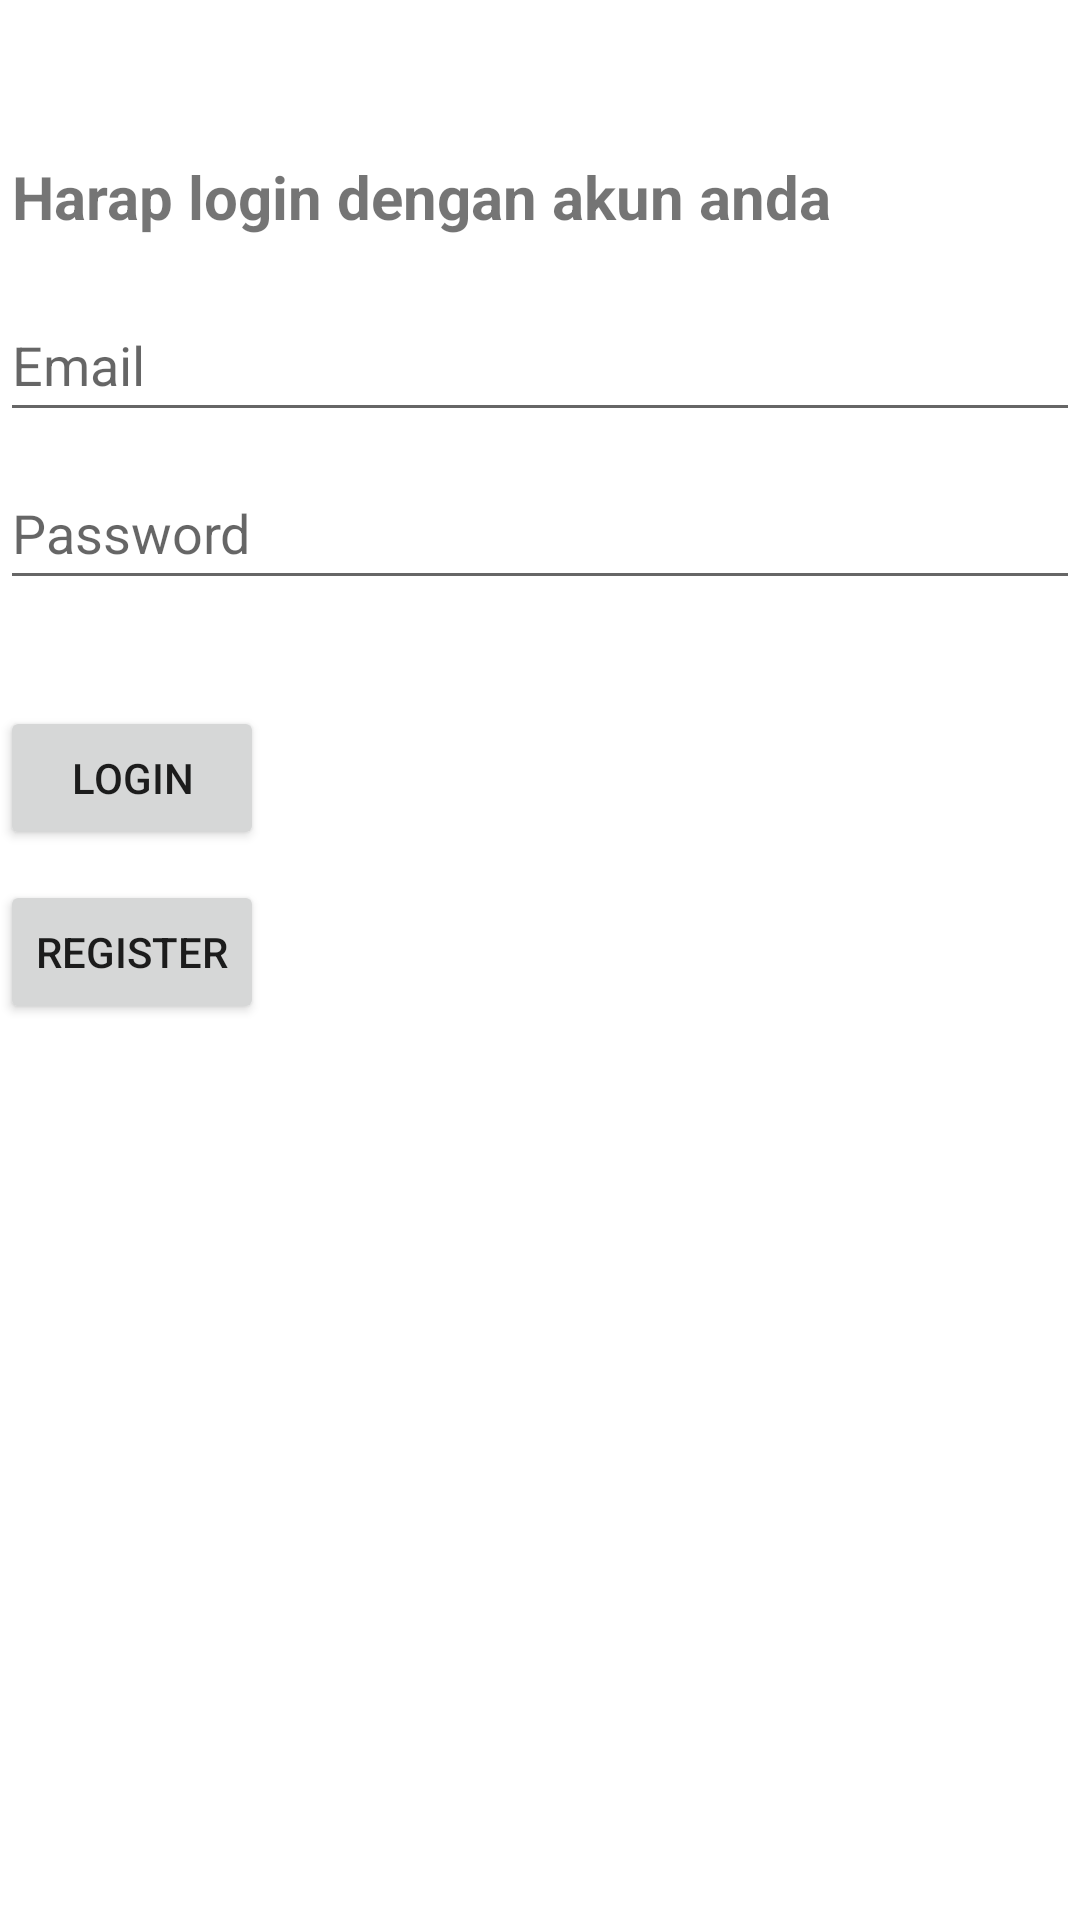

Here is an Android app screen rendered from its layout file. Give the layout XML and the strings, colors and styles it references.
<!-- AndroidManifest.xml: application theme Theme.AplikasiTugas10119116 -->
<!-- res/layout/activity_login.xml -->
<?xml version="1.0" encoding="utf-8"?>
<androidx.constraintlayout.widget.ConstraintLayout xmlns:android="http://schemas.android.com/apk/res/android"
    xmlns:app="http://schemas.android.com/apk/res-auto"
    xmlns:tools="http://schemas.android.com/tools"
    android:id="@+id/container"
    android:layout_width="match_parent"
    android:layout_height="match_parent"
    android:paddingLeft="@dimen/activity_horizontal_margin"
    android:paddingTop="@dimen/activity_vertical_margin"
    android:paddingRight="@dimen/activity_horizontal_margin"
    android:paddingBottom="@dimen/activity_vertical_margin">

    <EditText
        android:id="@+id/username"
        android:layout_width="0dp"
        android:layout_height="wrap_content"
        android:layout_marginTop="96dp"
        android:hint="@string/prompt_email"
        android:inputType="textEmailAddress"
        android:minHeight="48dp"
        android:selectAllOnFocus="true"
        app:layout_constraintEnd_toEndOf="parent"
        app:layout_constraintStart_toStartOf="parent"
        app:layout_constraintTop_toTopOf="parent" />

    <EditText
        android:id="@+id/password"
        android:layout_width="0dp"
        android:layout_height="wrap_content"
        android:layout_marginTop="8dp"
        android:hint="@string/prompt_password"
        android:imeActionLabel="@string/action_sign_in_short"
        android:imeOptions="actionDone"
        android:inputType="textPassword"
        android:minHeight="48dp"
        android:selectAllOnFocus="true"
        app:layout_constraintEnd_toEndOf="parent"
        app:layout_constraintStart_toStartOf="parent"
        app:layout_constraintTop_toBottomOf="@+id/username" />

    <Button
        android:id="@+id/login"
        android:layout_width="wrap_content"
        android:layout_height="wrap_content"
        android:layout_gravity="start"
        android:layout_marginTop="16dp"
        android:layout_marginBottom="64dp"
        android:onClick="toRegister"
        android:text="register"
        app:layout_constraintBottom_toBottomOf="parent"
        app:layout_constraintEnd_toEndOf="parent"
        app:layout_constraintHorizontal_bias="0.0"
        app:layout_constraintStart_toStartOf="parent"
        app:layout_constraintTop_toBottomOf="@+id/password"
        app:layout_constraintVertical_bias="0.248" />

    <Button
        android:id="@+id/login3"
        android:layout_width="wrap_content"
        android:layout_height="wrap_content"
        android:layout_gravity="start"
        android:layout_marginTop="16dp"
        android:layout_marginBottom="64dp"
        android:onClick="toMain"
        android:text="login"
        app:layout_constraintBottom_toBottomOf="parent"
        app:layout_constraintEnd_toEndOf="parent"
        app:layout_constraintHorizontal_bias="0.0"
        app:layout_constraintStart_toStartOf="parent"
        app:layout_constraintTop_toBottomOf="@+id/password"
        app:layout_constraintVertical_bias="0.062" />

    <ProgressBar
        android:id="@+id/loading"
        android:layout_width="wrap_content"
        android:layout_height="wrap_content"
        android:layout_gravity="center"
        android:layout_marginTop="64dp"
        android:layout_marginBottom="64dp"
        android:visibility="gone"
        app:layout_constraintBottom_toBottomOf="parent"
        app:layout_constraintEnd_toEndOf="@+id/password"
        app:layout_constraintStart_toStartOf="@+id/password"
        app:layout_constraintTop_toTopOf="parent"
        app:layout_constraintVertical_bias="0.3" />

    <TextView
        android:id="@+id/textView4"
        android:layout_width="wrap_content"
        android:layout_height="wrap_content"
        android:layout_marginStart="4dp"
        android:layout_marginTop="52dp"
        android:text="Harap login dengan akun anda"
        android:textSize="20sp"
        android:textStyle="bold"
        app:layout_constraintStart_toStartOf="parent"
        app:layout_constraintTop_toTopOf="parent" />

</androidx.constraintlayout.widget.ConstraintLayout>
<!-- resources referenced by this layout -->
<resources>
  <string name="action_sign_in_short">Sign in</string>
  <string name="prompt_email">Email</string>
  <string name="prompt_password">Password</string>
  <style name="Theme.AplikasiTugas10119116" parent="Theme.MaterialComponents.DayNight.DarkActionBar">
          
          <item name="colorPrimary">@color/purple_500</item>
          <item name="colorPrimaryVariant">@color/purple_700</item>
          <item name="colorOnPrimary">@color/white</item>
          
          <item name="colorSecondary">@color/teal_200</item>
          <item name="colorSecondaryVariant">@color/teal_700</item>
          <item name="colorOnSecondary">@color/black</item>
          
          <item name="android:statusBarColor" tools:targetApi="l">?attr/colorPrimaryVariant</item>
          
      </style>
  <!-- not gathered from this repository: default colours our renderer supplied (Android Studio template values) -->
  <color name="purple_500">#FF6200EE</color>
  <color name="purple_700">#FF3700B3</color>
  <color name="teal_200">#FF03DAC5</color>
  <color name="teal_700">#FF018786</color>
  <color name="black">#FF000000</color>
  <color name="white">#FFFFFFFF</color>
</resources>
